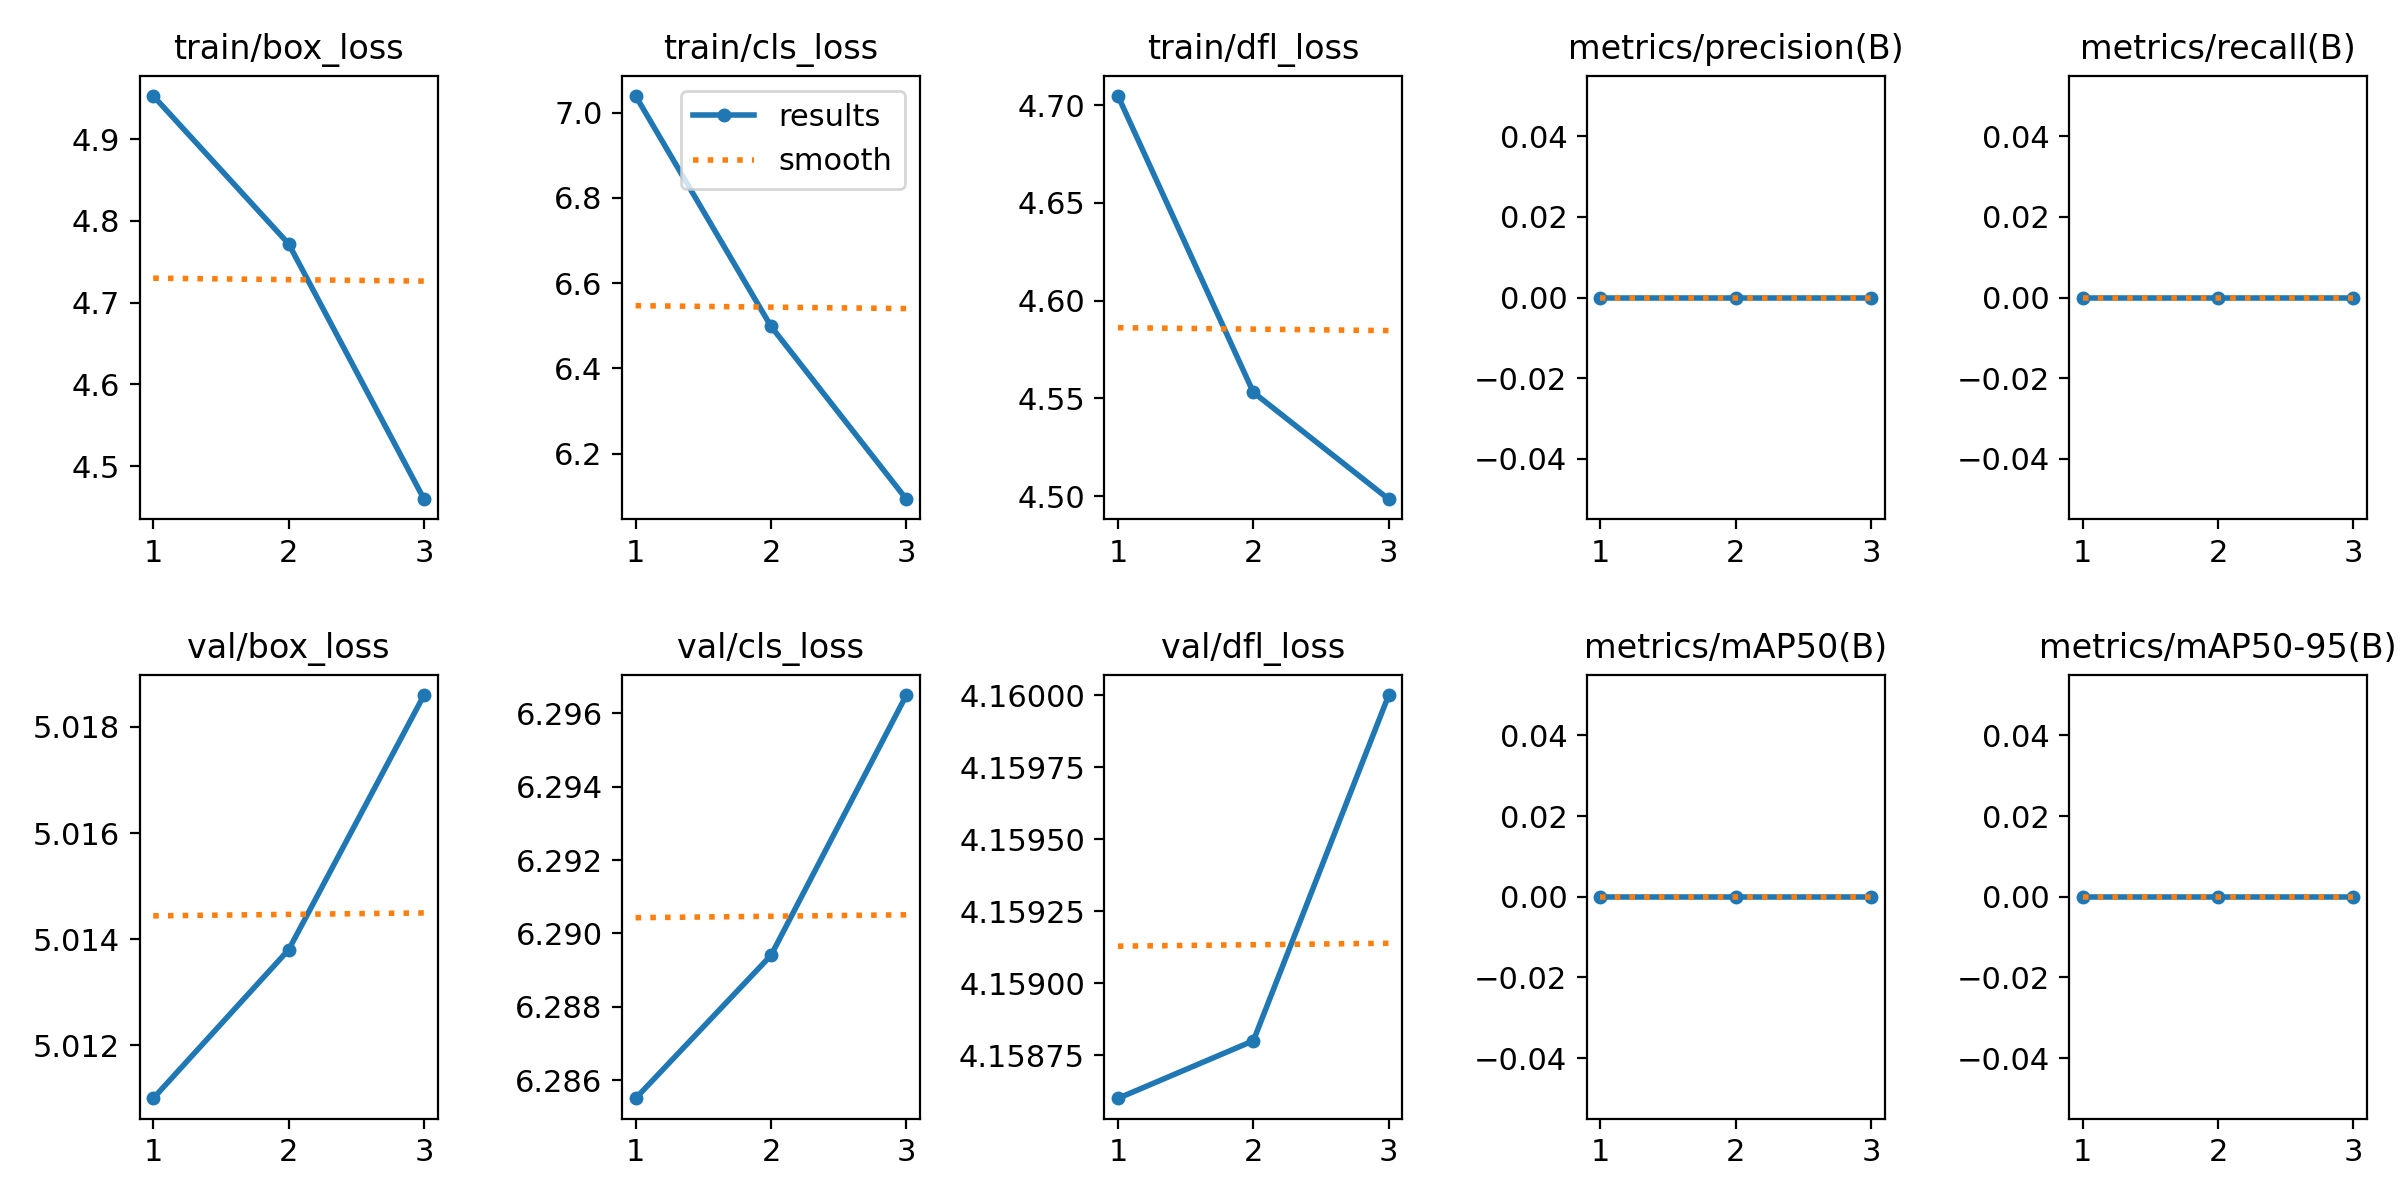

The data file committed next to this chart (first rows):
epoch, train/box_loss, train/cls_loss, train/dfl_loss, metrics/precision(B), metrics/recall(B), metrics/mAP50(B), metrics/mAP50-95(B), val/box_loss, val/cls_loss, val/dfl_loss, lr/pg0, lr/pg1, lr/pg2
1, 4.953, 7.039, 4.705, 0, 0, 0, 0, 5.011, 6.285, 4.159, 8e-05, 8e-05, 8e-05
2, 4.772, 6.499, 4.553, 0, 0, 0, 0, 5.014, 6.289, 4.159, 0.0001206, 0.0001206, 0.0001206
3, 4.46, 6.093, 4.498, 0, 0, 0, 0, 5.019, 6.296, 4.16, 9.52e-05, 9.52e-05, 9.52e-05
